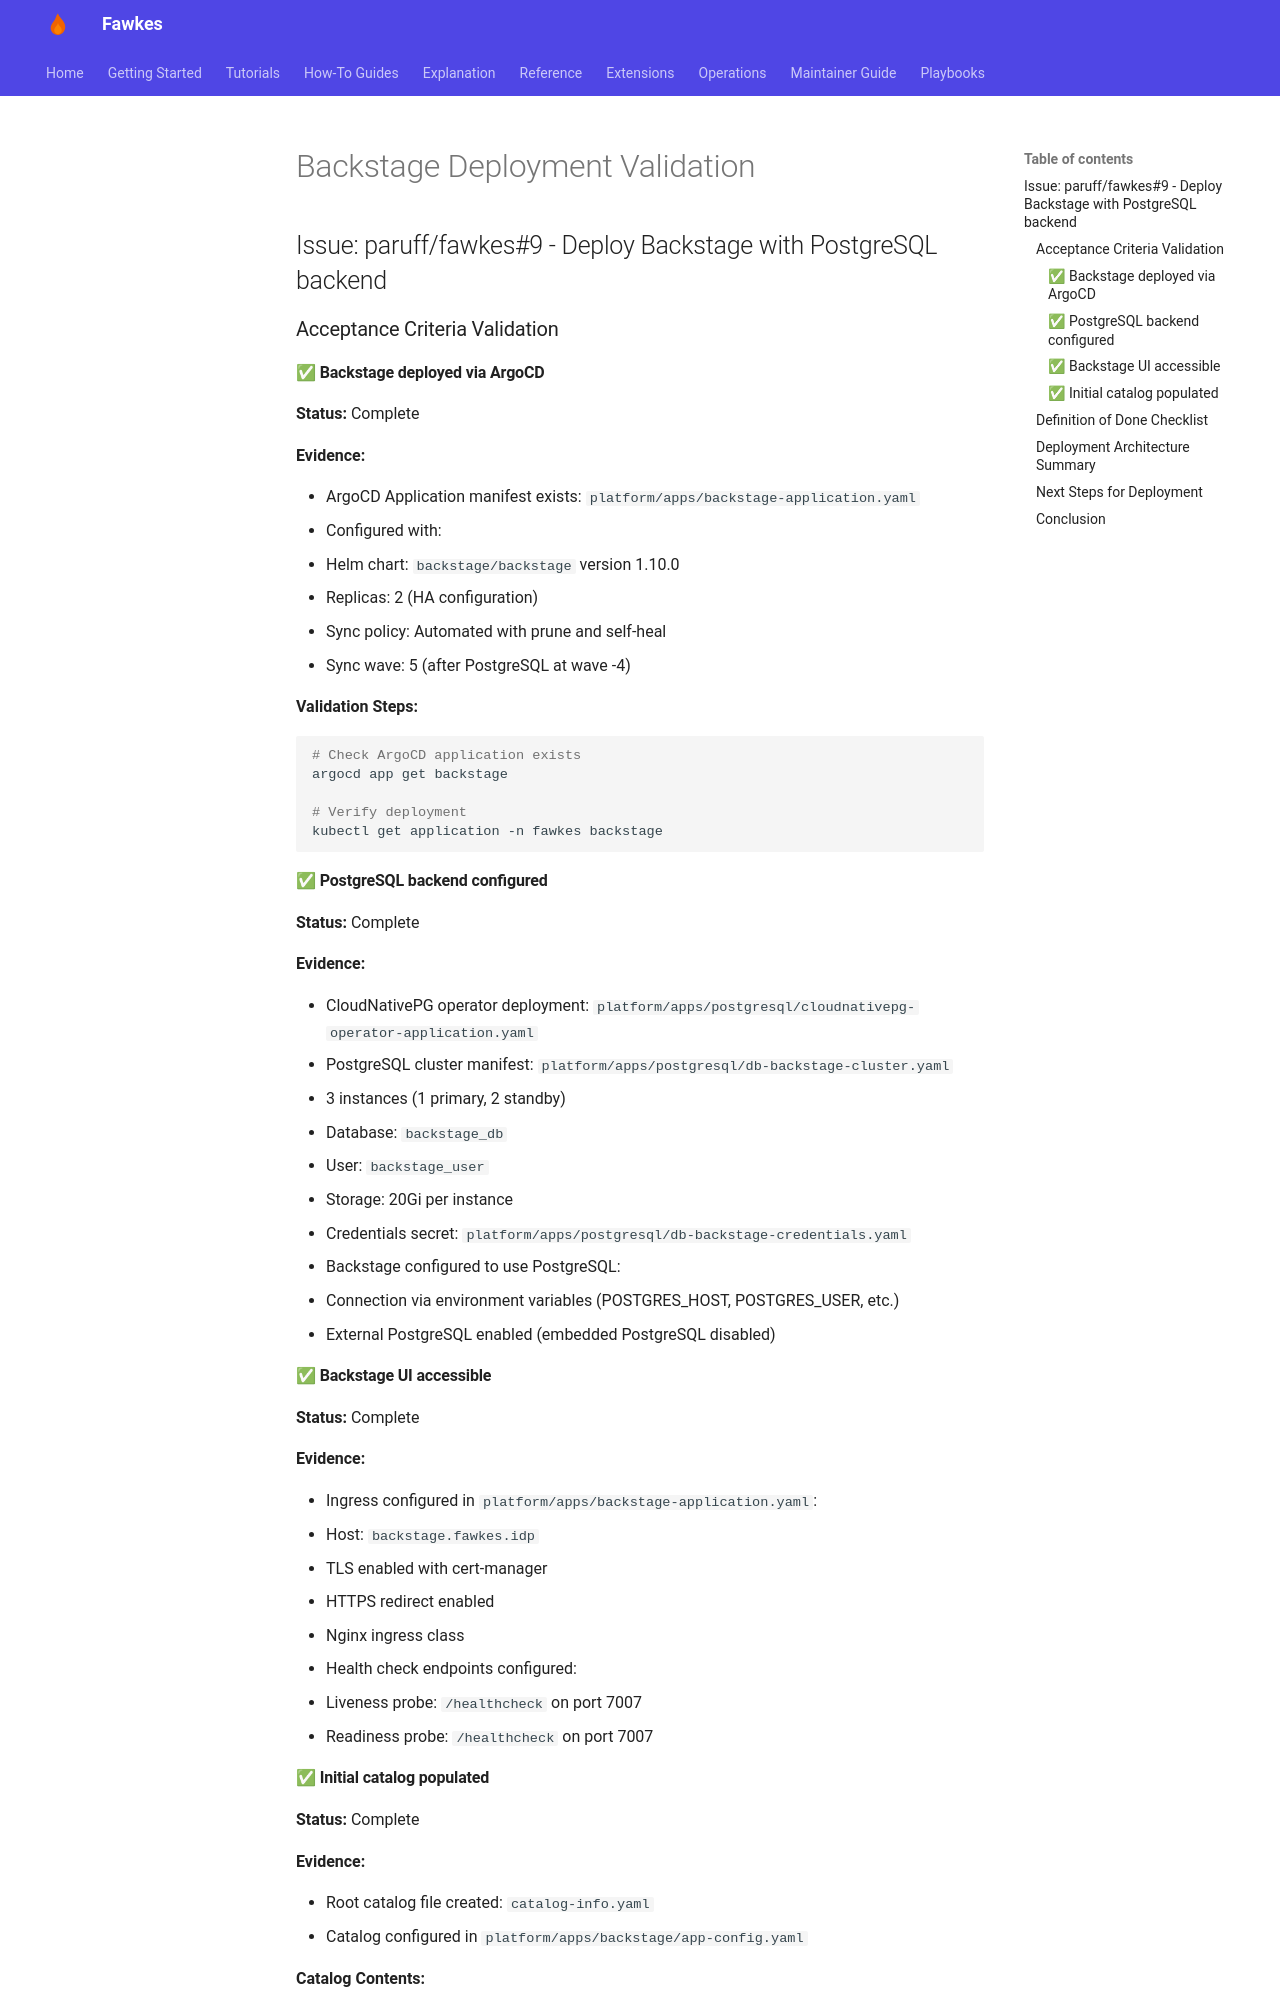

repository: paruff/fawkes · page: archive/backstage-deployment-validation/index.html · generator: mkdocs

# Backstage Deployment Validation

## Issue: paruff/fawkes#9 - Deploy Backstage with PostgreSQL backend

### Acceptance Criteria Validation

#### ✅ Backstage deployed via ArgoCD

**Status:** Complete

**Evidence:**

- ArgoCD Application manifest exists: `platform/apps/backstage-application.yaml`
- Configured with:
  - Helm chart: `backstage/backstage` version 1.10.0
  - Replicas: 2 (HA configuration)
  - Sync policy: Automated with prune and self-heal
  - Sync wave: 5 (after PostgreSQL at wave -4)

**Validation Steps:**

```bash
# Check ArgoCD application exists
argocd app get backstage

# Verify deployment
kubectl get application -n fawkes backstage
```

#### ✅ PostgreSQL backend configured

**Status:** Complete

**Evidence:**

- CloudNativePG operator deployment: `platform/apps/postgresql/cloudnativepg-operator-application.yaml`
- PostgreSQL cluster manifest: `platform/apps/postgresql/db-backstage-cluster.yaml`
  - 3 instances (1 primary, 2 standby)
  - Database: `backstage_db`
  - User: `backstage_user`
  - Storage: 20Gi per instance
- Credentials secret: `platform/apps/postgresql/db-backstage-credentials.yaml`
- Backstage configured to use PostgreSQL:
  - Connection via environment variables (POSTGRES_HOST, POSTGRES_USER, etc.)
  - External PostgreSQL enabled (embedded PostgreSQL disabled)

#### ✅ Backstage UI accessible

**Status:** Complete

**Evidence:**

- Ingress configured in `platform/apps/backstage-application.yaml`:
  - Host: `backstage.fawkes.idp`
  - TLS enabled with cert-manager
  - HTTPS redirect enabled
  - Nginx ingress class
- Health check endpoints configured:
  - Liveness probe: `/healthcheck` on port 7007
  - Readiness probe: `/healthcheck` on port 7007

#### ✅ Initial catalog populated

**Status:** Complete

**Evidence:**

- Root catalog file created: `catalog-info.yaml`
- Catalog configured in `platform/apps/backstage/app-config.yaml`

**Catalog Contents:**

- **System:** fawkes-platform
- **Domain:** platform-engineering
- **Group:** platform-team
- **Components:** backstage, argocd, jenkins, prometheus, grafana, sonarqube
- **Resource:** db-backstage-dev (PostgreSQL database)
- **API:** backstage-api
- **Location:** fawkes-templates (Software templates)

**Software Templates Created:**

- `templates/python-service/template.yaml` - Python FastAPI microservice
- `templates/java-service/template.yaml` - Java Spring Boot microservice
- `templates/nodejs-service/template.yaml` - Node.js Express microservice
